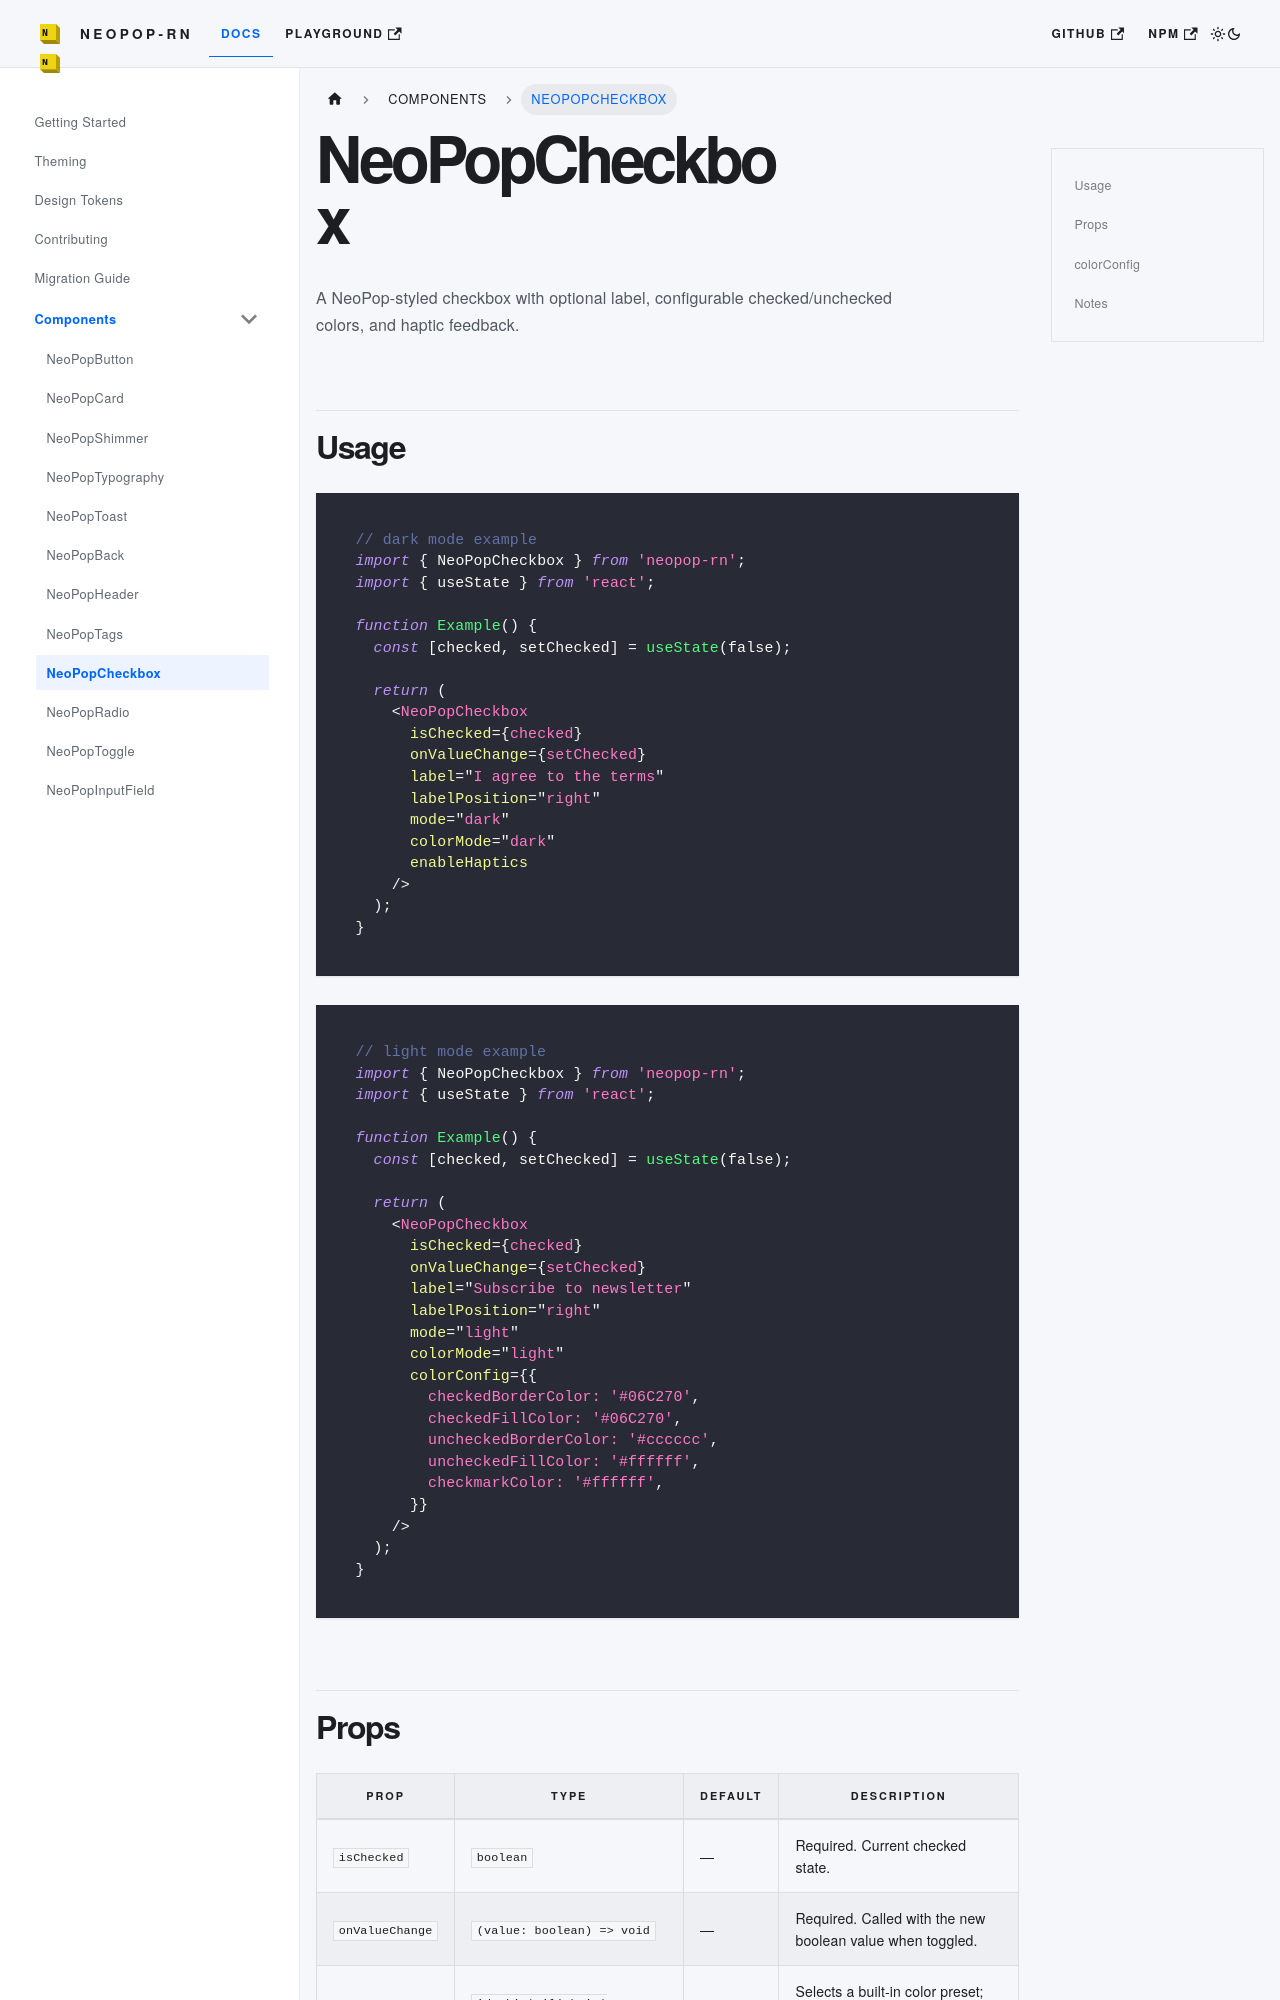

repository: codecollab-co/neopop-rn · page: docs/components/NeoPopCheckbox/index.html · generator: docusaurus

# NeoPopCheckbox

A NeoPop-styled checkbox with optional label, configurable checked/unchecked colors, and haptic feedback.

## Usage

```tsx
// dark mode example
import { NeoPopCheckbox } from 'neopop-rn';
import { useState } from 'react';

function Example() {
  const [checked, setChecked] = useState(false);

  return (
    <NeoPopCheckbox
      isChecked={checked}
      onValueChange={setChecked}
      label="I agree to the terms"
      labelPosition="right"
      mode="dark"
      colorMode="dark"
      enableHaptics
    />
  );
}
```

```tsx
// light mode example
import { NeoPopCheckbox } from 'neopop-rn';
import { useState } from 'react';

function Example() {
  const [checked, setChecked] = useState(false);

  return (
    <NeoPopCheckbox
      isChecked={checked}
      onValueChange={setChecked}
      label="Subscribe to newsletter"
      labelPosition="right"
      mode="light"
      colorMode="light"
      colorConfig={{
        checkedBorderColor: '#06C270',
        checkedFillColor: '#06C270',
        uncheckedBorderColor: '#cccccc',
        uncheckedFillColor: '#ffffff',
        checkmarkColor: '#ffffff',
      }}
    />
  );
}
```
